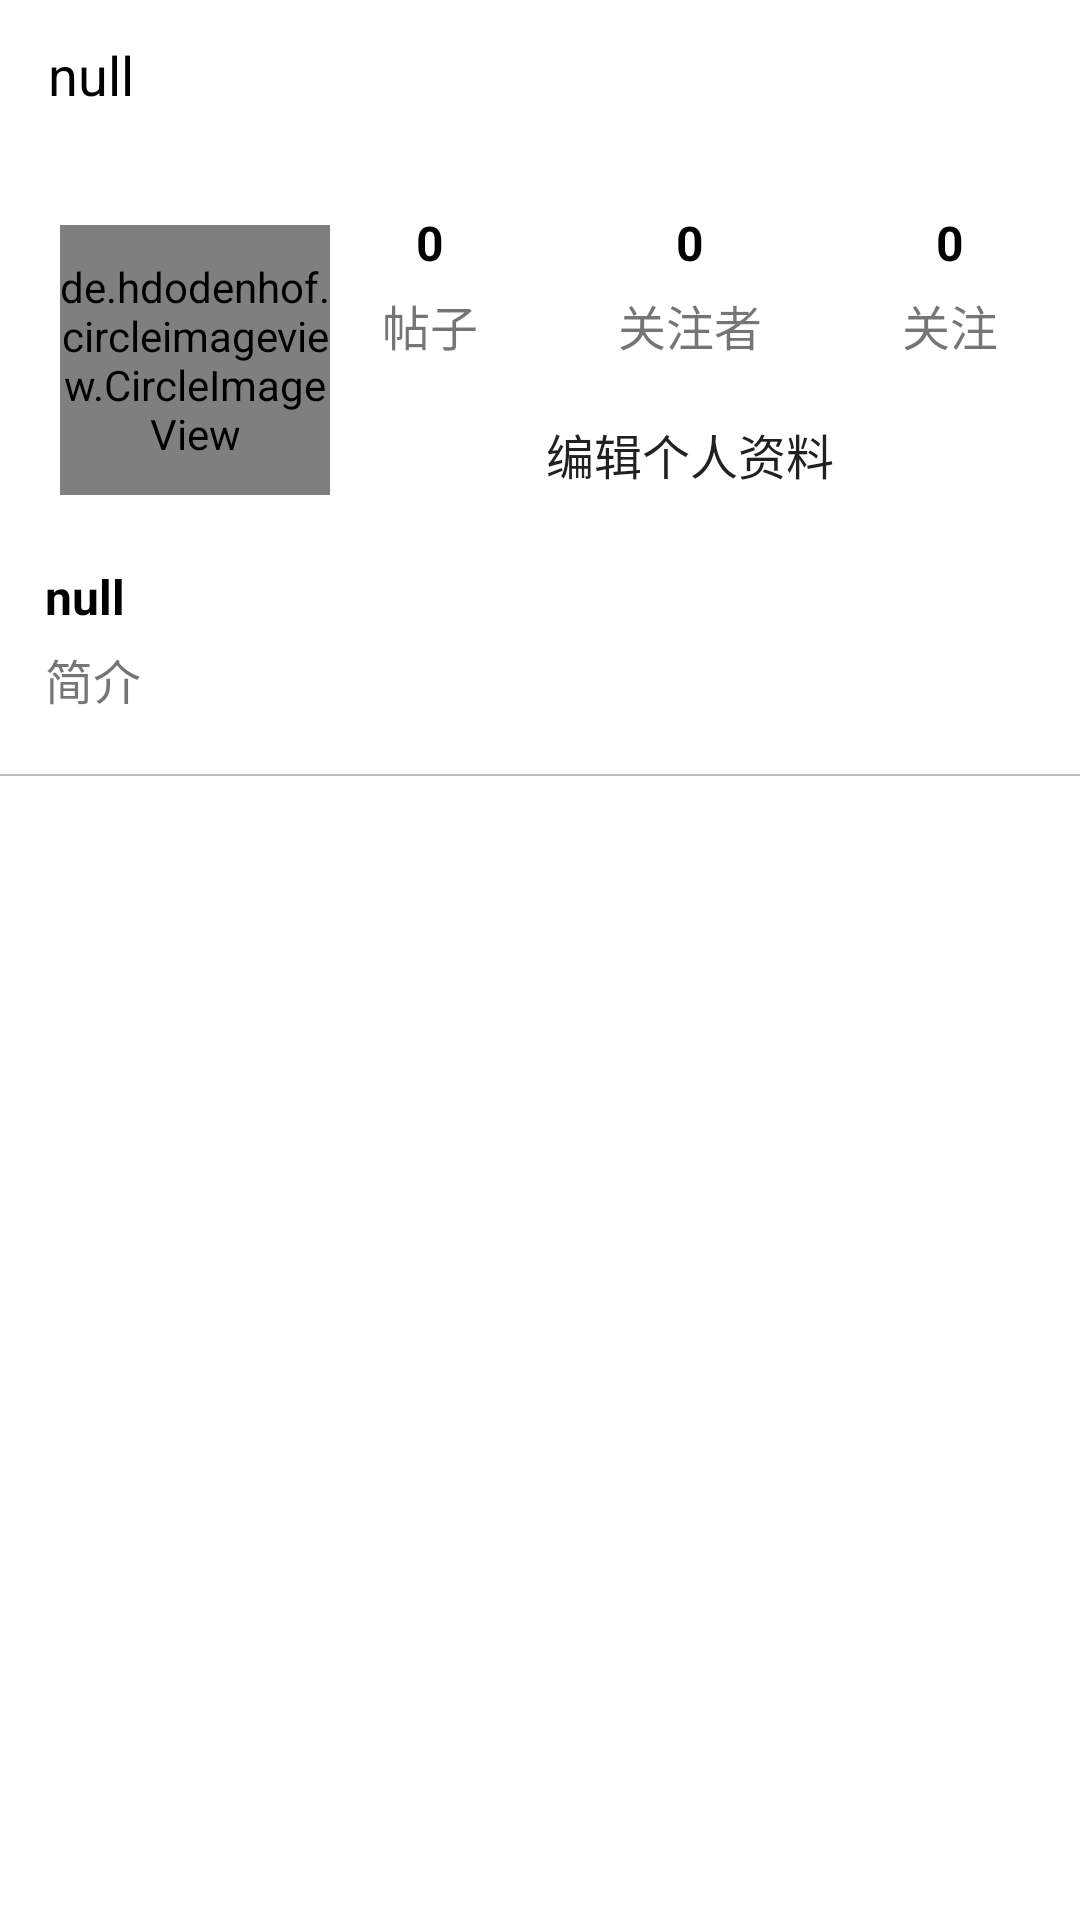

Here is an Android app screen rendered from its layout file. Give the layout XML and the strings, colors and styles it references.
<!-- AndroidManifest.xml: application theme AppTheme -->
<!-- res/layout/fragment_me.xml -->
<?xml version="1.0" encoding="utf-8"?>
<ScrollView
    xmlns:android="http://schemas.android.com/apk/res/android"
    android:layout_height="match_parent"
    android:layout_width="wrap_content"
    android:scrollbars="vertical">
    <RelativeLayout xmlns:android="http://schemas.android.com/apk/res/android"
        xmlns:custom="http://schemas.android.com/apk/res-auto"
        android:layout_width="fill_parent"
        android:layout_height="wrap_content"
        xmlns:app="http://schemas.android.com/tools"
        android:fitsSystemWindows="true"
        app:ignore="NamespaceTypo">
        <android.support.v7.widget.Toolbar
            android:layout_height="50dp"
            android:layout_width="match_parent"
            android:background="@null"
            android:id="@+id/tb_me">
            <TextView
                android:layout_width="wrap_content"
                android:layout_height="wrap_content"
                android:text="null"
                android:id="@+id/tv_me"
                android:gravity="center_vertical"
                android:textColor="#000"
                android:textSize="18sp"
                android:layout_marginLeft="15dp"/>
        </android.support.v7.widget.Toolbar>
        <View
            android:layout_width="match_parent"
            android:layout_height="3dp"
            android:layout_below="@+id/tb_me"
            android:background="@drawable/toolbar">
        </View>
        <RelativeLayout
            android:id="@+id/rl_me"
            android:layout_width="match_parent"
            android:layout_height="wrap_content"
            android:layout_marginTop="70dp">

            <de.hdodenhof.circleimageview.CircleImageView
                android:id="@+id/me_image"
                android:layout_width="90dp"
                android:layout_height="90dp"
                android:layout_marginTop="5dp"
                android:layout_marginLeft="20dp"
                android:scaleType="centerCrop" />
            <RelativeLayout
                android:layout_width="match_parent"
                android:layout_height="wrap_content">

                <LinearLayout
                    android:layout_width="match_parent"
                    android:layout_height="match_parent"
                    android:layout_marginLeft="100dp"
                    android:orientation="horizontal"
                    android:id="@+id/ll">
                    <LinearLayout
                        android:layout_width="0dp"
                        android:layout_weight="1"
                        android:layout_height="65dp"
                        android:orientation="vertical"
                        android:id="@+id/linear">

                        <TextView
                            android:id="@+id/me_dynamic"
                            android:layout_width="wrap_content"
                            android:layout_height="wrap_content"
                            android:text="0"
                            android:singleLine="true"
                            android:layout_gravity="center"
                            android:textColor="#000"
                            android:textSize="16sp"
                            android:textStyle="bold" />

                        <TextView
                            android:id="@+id/tv_dynamic"
                            android:layout_width="wrap_content"
                            android:layout_height="wrap_content"
                            android:layout_marginTop="5dp"
                            android:text="帖子"
                            android:singleLine="true"
                            android:layout_gravity="center"
                            android:textSize="16sp" />
                    </LinearLayout>

                    <LinearLayout
                        android:orientation="vertical"
                        android:layout_width="0dp"
                        android:layout_height="65dp"
                        android:id="@+id/ll_concern"
                        android:layout_weight="1">
                        <TextView
                            android:layout_width="wrap_content"
                            android:layout_height="wrap_content"
                            android:id="@+id/me_concern"
                            android:textSize="16sp"
                            android:text="0"
                            android:singleLine="true"
                            android:layout_gravity="center"
                            android:textColor="#000"
                            android:textStyle="bold"/>
                        <TextView
                            android:layout_width="wrap_content"
                            android:layout_height="wrap_content"
                            android:id="@+id/tv_concern"
                            android:textSize="16sp"
                            android:text="关注者"
                            android:singleLine="true"
                            android:layout_gravity="center"
                            android:layout_marginTop="5dp"/>
                    </LinearLayout>

                    <LinearLayout
                        android:orientation="vertical"
                        android:layout_width="0dp"
                        android:id="@+id/ll_follow"
                        android:layout_height="65dp"
                        android:layout_weight="1">
                        <TextView
                            android:layout_width="wrap_content"
                            android:layout_height="wrap_content"
                            android:id="@+id/me_follow"
                            android:textSize="16sp"
                            android:text="0"
                            android:singleLine="true"
                            android:layout_gravity="center"
                            android:textColor="#000"
                            android:textStyle="bold"/>
                        <TextView
                            android:layout_width="wrap_content"
                            android:layout_height="wrap_content"
                            android:id="@+id/tv_follow"
                            android:textSize="16sp"
                            android:layout_gravity="center"
                            android:text="关注"
                            android:singleLine="true"
                            android:layout_marginTop="5dp"/>
                    </LinearLayout>
                </LinearLayout>
                <Button
                    android:id="@+id/me_revise"
                    android:layout_width="220dp"
                    android:layout_height="33dp"
                    android:background="@drawable/buttonshape2"
                    android:layout_below="@+id/ll"
                    android:layout_marginLeft="120dp"
                    android:text="编辑个人资料"
                    android:textSize="16sp" />
            </RelativeLayout>
        </RelativeLayout>
        <LinearLayout
            android:layout_below="@+id/rl_me"
            android:orientation="vertical"
            android:id="@+id/ll_me"
            android:layout_marginTop="20dp"
            android:layout_marginLeft="15dp"
            android:layout_width="match_parent"
            android:layout_height="wrap_content">

            <TextView
                android:id="@+id/me_nickname"
                android:layout_width="wrap_content"
                android:layout_height="wrap_content"
                android:layout_alignLeft="@+id/ll_me"
                android:layout_alignStart="@+id/ll_me"
                android:layout_below="@+id/rl_me"
                android:text="null"
                android:singleLine="true"
                android:textColor="#000"
                android:textSize="16sp"
                android:textStyle="bold" />
            <TextView
                android:layout_width="wrap_content"
                android:layout_height="wrap_content"
                android:id="@+id/tv_bio"
                android:textSize="16sp"
                android:text="简介"
                android:maxLines="4"
                android:layout_marginRight="10dp"
                android:layout_marginTop="5dp"/>
        </LinearLayout>
        <LinearLayout
            android:layout_width="match_parent"
            android:layout_height="wrap_content"
            android:layout_below="@+id/ll_me"
            android:orientation="vertical">
        <View
            android:layout_width="match_parent"
            android:layout_height="2px"
            android:layout_below="@+id/ll_me"
            android:id="@+id/view"
            android:layout_marginTop="20dp"
            android:background="#bfbfbf"/>
        <android.support.design.widget.TabLayout
            android:id="@+id/tab_me"
            android:layout_below="@+id/view"
            android:layout_width="match_parent"
            android:layout_height="50dp"
            app:tabSelectedTextColor="#ffffff"
            app:tabTextColor="#ffffff"
            app:tabTextAppearance="@style/TabLayoutTextStyle"
            app:tabIndicatorColor="#fff"
            app:tabBackground="@null"
            app:tabIndicatorHeight="1dp"
            app:tabGravity="fill"/>
            <LinearLayout
                android:id="@+id/ll_tbme"
                android:layout_width="wrap_content"
                android:layout_gravity="center"
                android:layout_height="wrap_content"
                android:orientation="horizontal">
            </LinearLayout>
        </LinearLayout>
    </RelativeLayout>
</ScrollView>
<!-- resources referenced by this layout -->
<resources>

</resources>
